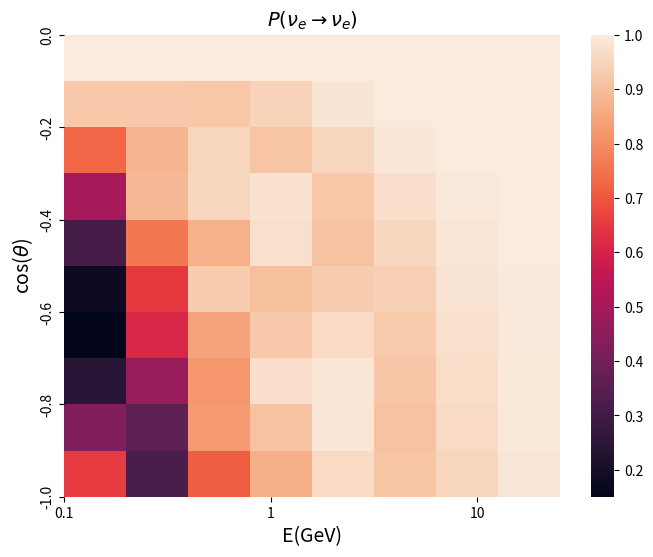
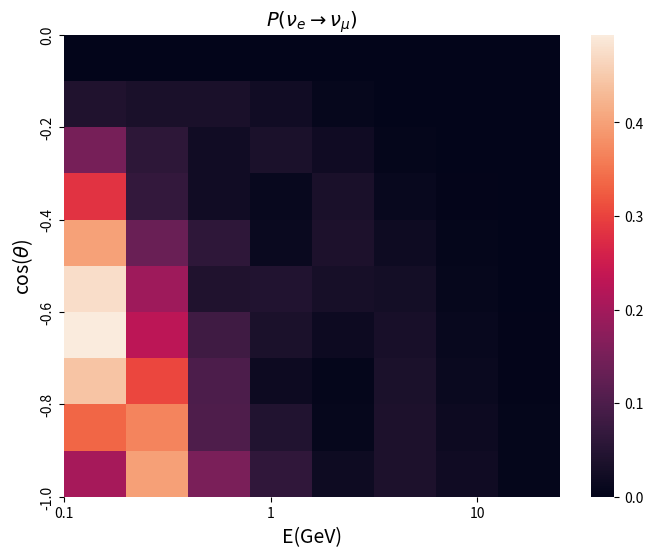
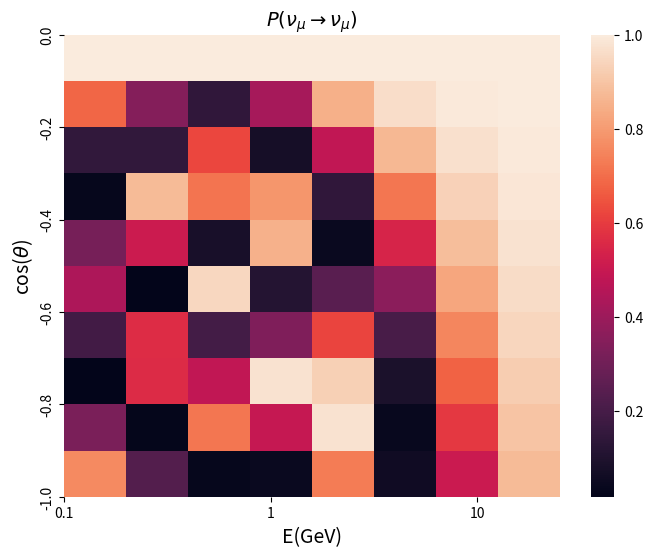

Write Python code to recreate these figures, in order.
import numpy as np
import matplotlib.pyplot as plt
from sympy import *
from tqdm import tqdm
import seaborn as sns

#Defining symbols
s_12=Symbol("s_12",real=True)
s_23=Symbol("s_23",real=True)
s_13=Symbol("s_13",real=True)

c_12=Symbol("c_12",real=True)
c_23=Symbol("c_23",real=True)
c_13=Symbol("c_13",real=True)

d_cp=Symbol("d_cp",real=True)

D_m_21=Symbol("D_m_12",real=True)
D_m_31=Symbol("D_m_13",real=True)
D_m_32=Symbol("D_m_23",real=True)

L=Symbol("L",real=True,positive=True)
E_nu=Symbol("E_nu",real=True)


def PMNS_param_matrix():
    m=Matrix([
        [c_12*c_13,s_12*c_13,s_13*exp(-d_cp*1j)],
        [-s_12*c_23-c_12*s_23*s_13*exp(d_cp*1j),c_12*c_23-s_12*s_23*s_13*exp(d_cp*1j),s_23*c_13],
        [s_12*s_23-c_12*c_23*s_13*exp(d_cp*1j),-c_12*s_23-s_12*c_23*s_13*exp(d_cp*1j),c_23*c_13]])

    return m

U=PMNS_param_matrix()

def flavor_to_index(a,b):
    if a == "e":
        index_a=0
    elif a == "mu":
        index_a=1
    elif a == "tau":
        index_a=2
    else:
        raise ValueError("Non existing neutrino flavor for initial state.")
    
    if b == "e":
        index_b=0
    elif b == "mu":
        index_b=1
    elif b == "tau":
        index_b=2
    else:
        raise ValueError("Non existing neutrino flavor for final state.")
    
    return index_a,index_b

def Prob_a_to_b(a,b):
    """ 
    Parameters:
    a: flavor of the neutrino in the initial state
    b: flavor of the neutrino in the final state

    Function:
    Calculates the probability of a neutrino of flavor a to transform into flavor b, as
    a function of the mixing angles ,the mass differences, the distance traveled and the 
    energy of the neutrino.
    """
    index_a,index_b=flavor_to_index(a,b)


    f=U[index_b,0]*conjugate(U[index_a,0])*U[index_a,1]*conjugate(U[index_b,1])
    s=U[index_b,0]*conjugate(U[index_a,0])*U[index_a,2]*conjugate(U[index_b,2])
    t=U[index_b,1]*conjugate(U[index_a,1])*U[index_a,2]*conjugate(U[index_b,2])

    first=re(f)*sin((D_m_21*L)/(4*E_nu))**2
    second=re(s)*sin((D_m_31*L)/(4*E_nu))**2
    third=re(t)*sin((D_m_32*L)/(4*E_nu))**2

    if a==b:
        return 1-4*(first+second+third)
    else:
        return -4*(first+second+third)

def Prob_anti_a_to_anti_b(a,b):
    index_a,index_b=flavor_to_index(a,b)

    f=conjugate(U[index_b,0])*U[index_a,0]*conjugate(U[index_a,1])*U[index_b,1]
    s=conjugate(U[index_b,0])*U[index_a,0]*conjugate(U[index_a,2])*U[index_b,2]
    t=conjugate(U[index_b,1])*U[index_a,1]*conjugate(U[index_a,2])*U[index_b,2]

    first=re(f)*sin((D_m_21*L)/(4*E_nu))**2
    second=re(s)*sin((D_m_31*L)/(4*E_nu))**2
    third=re(t)*sin((D_m_32*L)/(4*E_nu))**2

    if a==b:
        return 1-4*(first+second+third)
    else:
        return -4*(first+second+third)

def D_mass_param(i,j):
    if i==j:
        return ValueError("Probably 0 but not sure yet...")
    elif i==1:
        if j==2:
            return -D_m_21
        elif j==3:
            return -D_m_31
    elif i==2 :
        if j==1:
            return D_m_21
        elif j==3:
            return -D_m_32
    elif i==3:
        if j==1:
            return D_m_31
        elif j==2:            
            return D_m_32

def norm(z):
    return sqrt(re(z)**2+im(z)**2)

def Prob_a_to_b_alt(a,b):
    index_a,index_b=flavor_to_index(a,b)

    fst_rhs=0
    U=PMNS_param_matrix()
    for i in [0,1,2]:
        fst_rhs+=(norm(U[index_b,i])**2)* norm(U[index_a,i])**2

    scd_rhs=0
    for i in [0,1,2]:
        for j in [0,1,2]:
            if i>j:
                scd_rhs+=U[index_b,i]*conjugate(U[index_a,i])*conjugate(U[index_b,j])*U[index_a,j]*cos((D_mass_param(i+1,j+1))*L/(2*E_nu))

    return fst_rhs+(2*re(scd_rhs))
    


""" 
These functions are returning the sin and the cos respectively of the mixing angles.
"""
#The values where taken from the JUNO physics book
def s_ij(i,j):
    if (i==1 and j==2) or (i==2 and j==1):
        return 0.302**(1/2)
    elif (i==1 and j==3) or (i==3 and j==1):
        return 0.0227**(1/2)
    elif (i==2 and j==3) or (i==3 and j==2):
        return 0.413**(1/2)
    elif (i==j):
        raise ValueError("Not mixing! i=j")
    else:
        raise ValueError("Not excisting eigenstates! Must be 1,2 or 3.")

def c_ij(i,j):
    return (1-(s_ij(i,j)**2))**(1/2)

delta_cp=np.pi/2

#Defining the possible flavors as strings
e="e"
mu="mu"
tau="tau"

flavors=[e,mu]

#These variables are used fot the plots
n=10
dist=np.linspace(0,13000,n)
eneg_range=np.logspace(-1,2,n)

list_of_all=[]

#Calculating the probabilities for all flavors
bool=True
for a in tqdm(flavors):
    for b in flavors:
        if bool or a==b:
            #Replacing sin and cos by their values known from experiments
            Total_prob=np.zeros([n,n])
            Equation=Prob_a_to_b_alt(a,b).subs([(s_12,s_ij(1,2)),(c_12,c_ij(1,2)),(c_13,c_ij(1,3)),(c_23,c_ij(2,3)),(s_13,s_ij(1,3)),(s_23,s_ij(2,3)),(d_cp,delta_cp)])
            #Equation_anti=Prob_anti_a_to_anti_b(a,b).subs([(s_12,s_ij(1,2)),(c_12,c_ij(1,2)),(c_13,c_ij(1,3)),(c_23,c_ij(2,3)),(s_13,s_ij(1,3)),(s_23,s_ij(2,3)),(d_cp,delta_cp)])
            print("Calculation for "+a+" to "+b+" started!")
            for i,l in enumerate(dist):
                eq_with_L=Equation.subs([(D_m_21,7.5*10**(-5)),(D_m_32,2.427*10**(-3)),(D_m_31,2.427*10**(-3)+7.5*10**(-5)),(L,l)])
                #eq_with_L_anti=Equation_anti.subs([(D_m_21,7.5*10**(-5)),(D_m_32,2.427*10**(-3)),(D_m_31,2.427*10**(-3)+7.5*10**(-5)),(L,l)])
                for j,en in enumerate(eneg_range):
                    Total_prob[i][j]=eq_with_L.subs([(E_nu,en)])#-eq_with_L_anti.subs([(E_nu,en)])
                del eq_with_L
            
            if a==e and b==mu:
                title=r"$P(\nu_e\rightarrow\nu_\mu)$"
            elif a==e and b==e:
                title=r"$P(\nu_e\rightarrow\nu_e)$"
            elif a==mu and b==mu:
                title=r"$P(\nu_\mu\rightarrow\nu_\mu)$"
            
            list_of_all.append([title,Total_prob])
            del Total_prob,Equation,title

        if bool and a!=b:
            bool=False

print("Probability calcualtions are done!")


print("Plots are starting...")
name_help=["e_to_e","e_to_mu","mu_to_mu"]
for events,name in zip(list_of_all,name_help):
    #events[0] is the title
    #events[1] is the Probability matrix

    plt.figure(figsize=(8,6))
    sns.heatmap(events[1],annot=False)

    #we are setting the axis
    ymin,ymax=plt.gca().get_ylim()
    xmin,xmax=plt.gca().get_xlim()  

    custom_ticks_y=np.linspace(ymin,ymax,6,dtype=int)
    custom_ticklabels_y=np.round(np.linspace(-1,0,6,dtype=float),2)
    custom_ticks_x=np.linspace(xmin,xmax,4)
    custom_ticklabels_x=[0.1,1,10,100]

    plt.gca().set_xticks(custom_ticks_x)
    plt.gca().set_xticklabels(custom_ticklabels_x)
    plt.gca().set_yticks(custom_ticks_y)
    plt.gca().set_yticklabels(custom_ticklabels_y)
    plt.xlabel("E(GeV)",fontsize=14)
    plt.ylabel(r"cos($\theta$)",fontsize=14)

    plt.xlim(right=int(n*0.89))

    plt.title(events[0],fontsize=14) 
    plt.show()
    #plt.savefig('heatmaps/Hm_Prob_%s_to.pdf' % (name))
    
    


    
